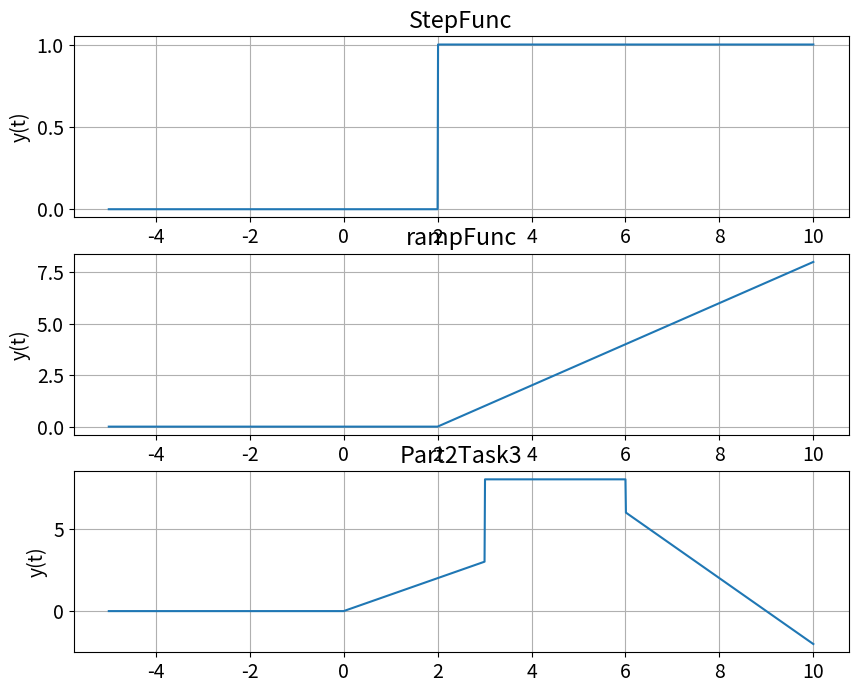
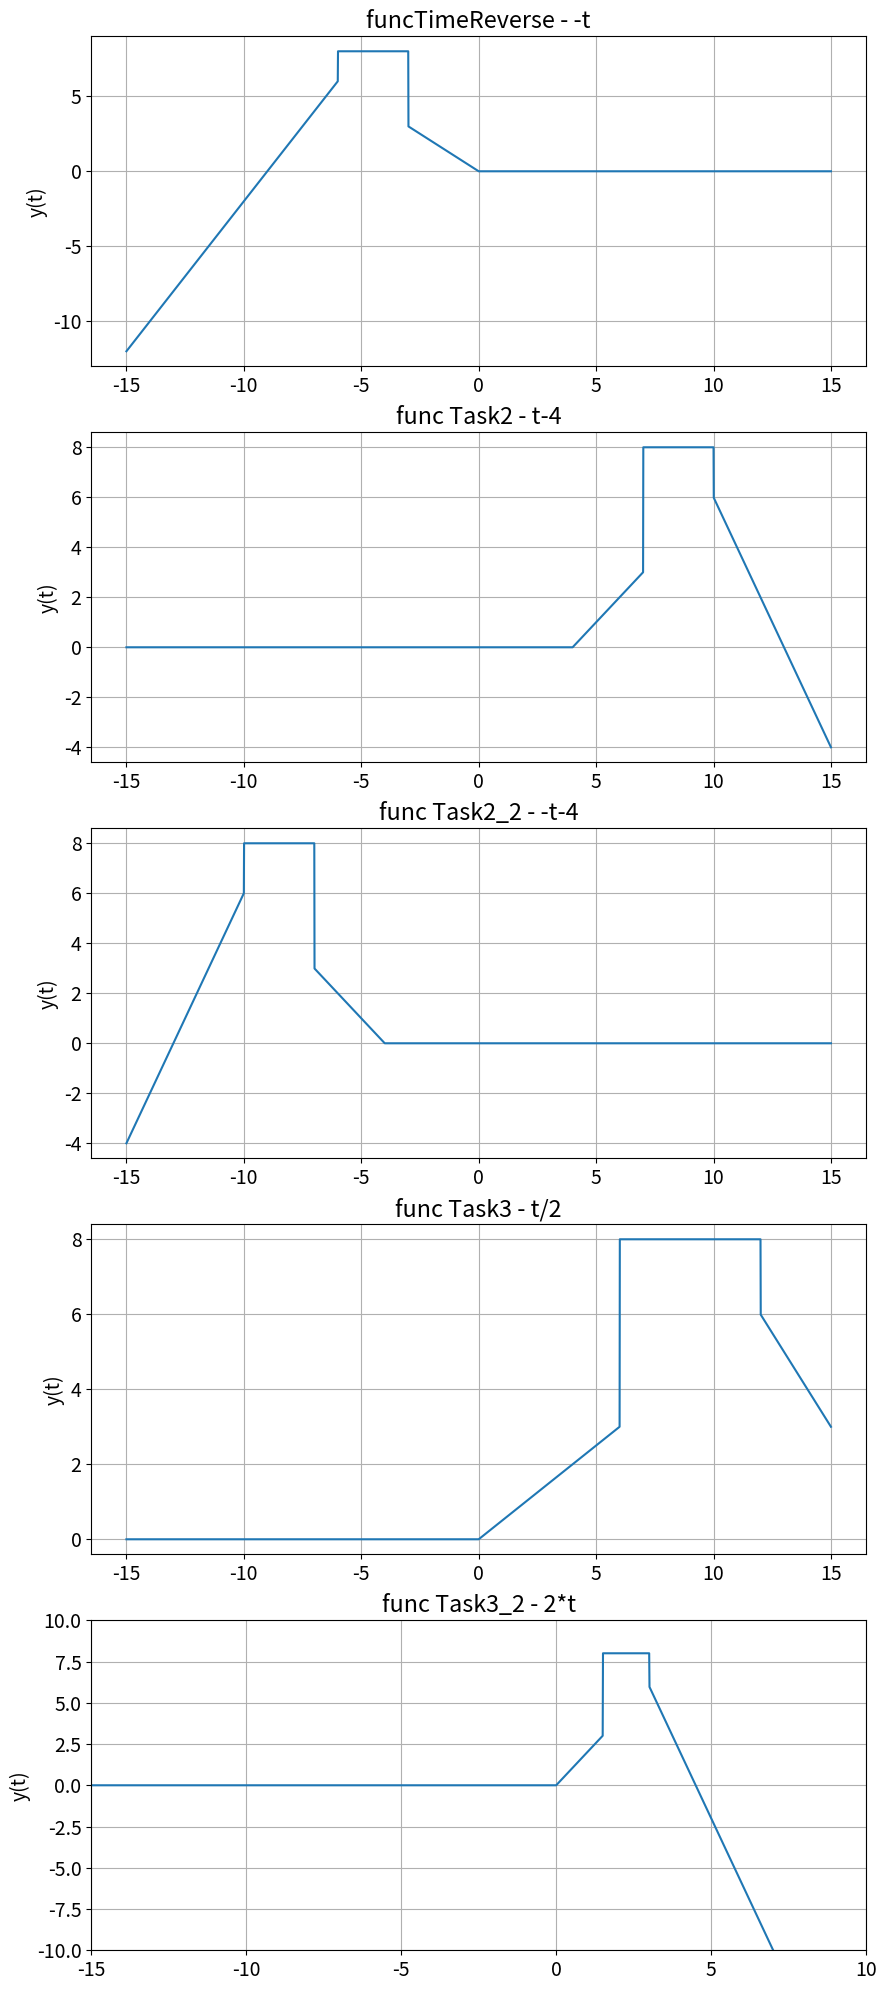
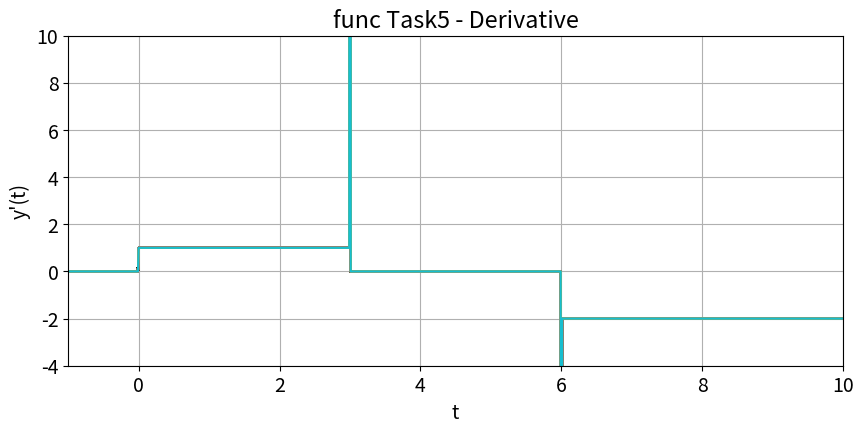

These figures' Python source, in order:
# -*- coding: utf-8 -*-
"""
Created on Tue Sep 10 19:15:51 2019

[redacted]
"""

#Equation y{t} = r(t)-r(t-3)+5u(t-3)-2u(t-6)-2r(t-6)


import numpy as np
import matplotlib.pyplot as plt

plt.rcParams.update({'font.size': 14}) # set font size in plots
steps = 0.01
t = np.arange(-5,10+steps,steps) # to go up to 5.0, we must add a stepSize since `np.arange()`
 # goes up to (without including) the value of the second argument
#print('# of elements: len(t) =',len(t), # notice this may be one larger than expected since `t` starts at 0
# '\nFirst element: t[0] =',t[0], # index the first value of the array `t`
# '\nLast element: t[len(t)-1] =',t[len(t)-1]) # index the last value of the array `t`


def func1(t):
    y=np.zeros((len(t),1))
    for i in range(len(t)):
        y[i] = np.cos(t[i])
    return y


def step(t):
    y = np.zeros((len(t),1))
    for i in range(len(t)):
        if t[i] > 0:
            y[i] = 1
        else :
            y[i] = 0
    return y

def ramp(t):
    y = np.zeros((len(t),1))
    for i in range(len(t)):
        if t[i] > 0:
            y[i] = t[i]
        else:
            y[i] = 0
    return y
    
def func_stepRamp(t):
    func = (ramp(t))-(ramp(t-3))+(5*step(t-3))-(2*step(t-6))-(2*ramp(t-6))
    return func





myFigSize = (10,8)

# =============================================================================
# plt.figure(figsize=myFigSize)
# plt.subplot(1,1,1)
# plt.plot(t,func1(t))
# plt.grid(True)
# plt.ylabel('y(t)')
# plt.title('Part1 Task2')
# plt.xlabel('t')
# plt.show()
# =============================================================================



stepFunc = step(t-2)
rampFunc = ramp(t-2)
func = func_stepRamp(t)
plt.figure(figsize=myFigSize)
plt.subplot(3,1,1)
plt.plot(t,stepFunc)
plt.grid(True)
plt.ylabel('y(t)')
plt.title('StepFunc')

plt.subplot(3,1,2)
plt.plot(t,rampFunc)
plt.grid(True)
plt.ylabel('y(t)')
plt.title('rampFunc')

plt.subplot(3,1,3)
plt.plot(t,func)
plt.grid(True)
plt.ylabel('y(t)')
plt.title('Part2Task3')


#Time Shifting
t = np.arange(-15,15+steps,steps)
funcTimeReverse = func_stepRamp(-t)
myFigSize2= (10,30)
plt.figure(figsize=myFigSize2)
plt.subplot(6,1,1)
plt.plot(t,funcTimeReverse)
plt.grid(True)
plt.ylabel('y(t)')
plt.title('funcTimeReverse - -t')

funcTask2 = func_stepRamp(t-4)
plt.subplot(6,1,2)
plt.plot(t,funcTask2)
plt.grid(True)
plt.ylabel('y(t)')
plt.title('func Task2 - t-4')

funcTask2_2 = func_stepRamp(-t-4)
plt.subplot(6,1,3)
plt.plot(t,funcTask2_2)
plt.grid(True)
plt.ylabel('y(t)')
plt.title('func Task2_2 - -t-4')

funcTask3 = func_stepRamp(t / 2)
plt.subplot(6,1,4)
plt.plot(t,funcTask3)
plt.grid(True)
plt.ylabel('y(t)')
plt.title('func Task3 - t/2')

funcTask3_2 = func_stepRamp(2*t)
plt.subplot(6,1,5)
plt.plot(t,funcTask3_2)
plt.grid(True)
plt.axis([-15,10,-10,10])
plt.ylabel('y(t)')
plt.title('func Task3_2 - 2*t')


# =============================================================================
# steps = 0.5
# t = np.arange(-15,15+steps,steps)
# =============================================================================
#Derivative of function
dt = np.diff(t)
funcTask5 = np.diff(func_stepRamp(t),axis=0)/dt


plt.figure(figsize=myFigSize2)
plt.subplot(6,1,1)
plt.plot(t[0:len(t)-1],funcTask5,label='F\'(t)')
plt.grid(True)
plt.ylabel('y\'(t)')
plt.axis([-1,10,-4,10])
plt.title('func Task5 - Derivative')










plt.xlabel('t')
plt.show()       

 